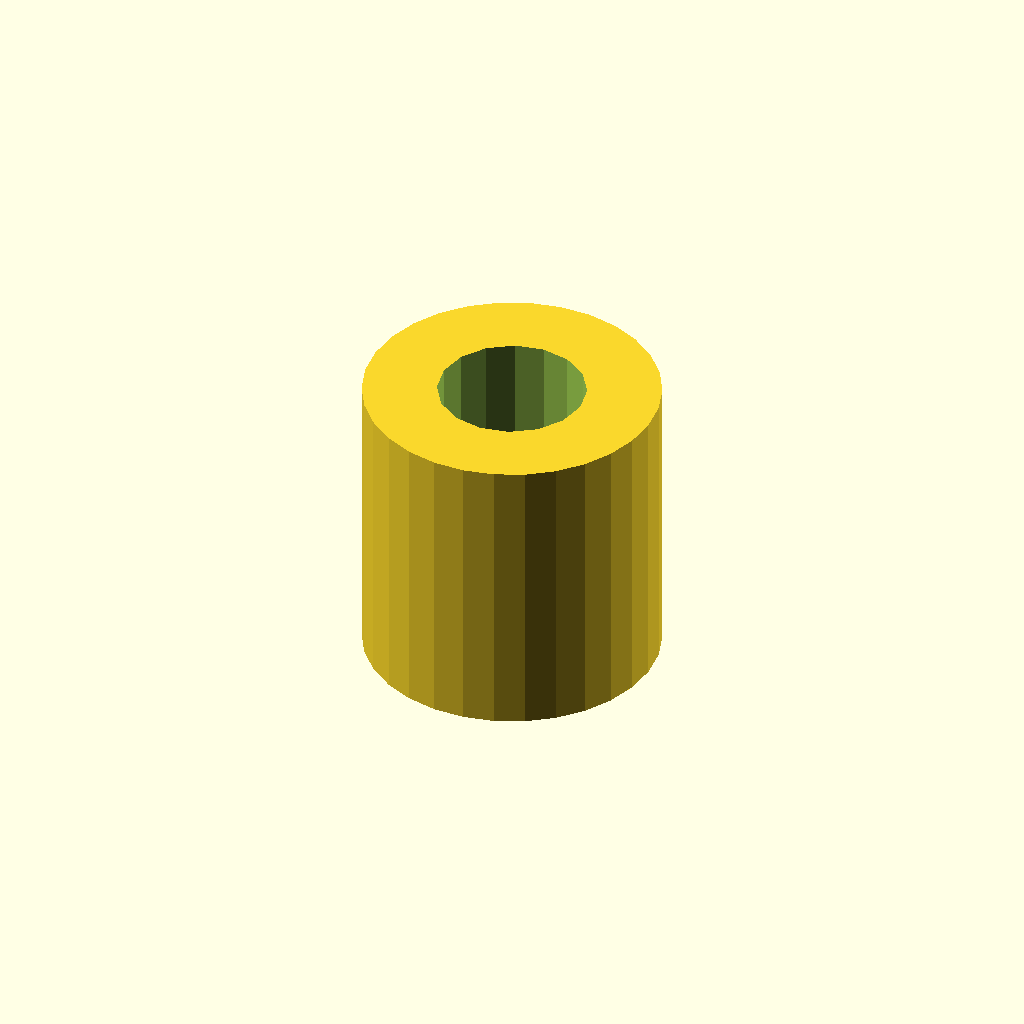
Cell 1: rendered with the file's own defaults.
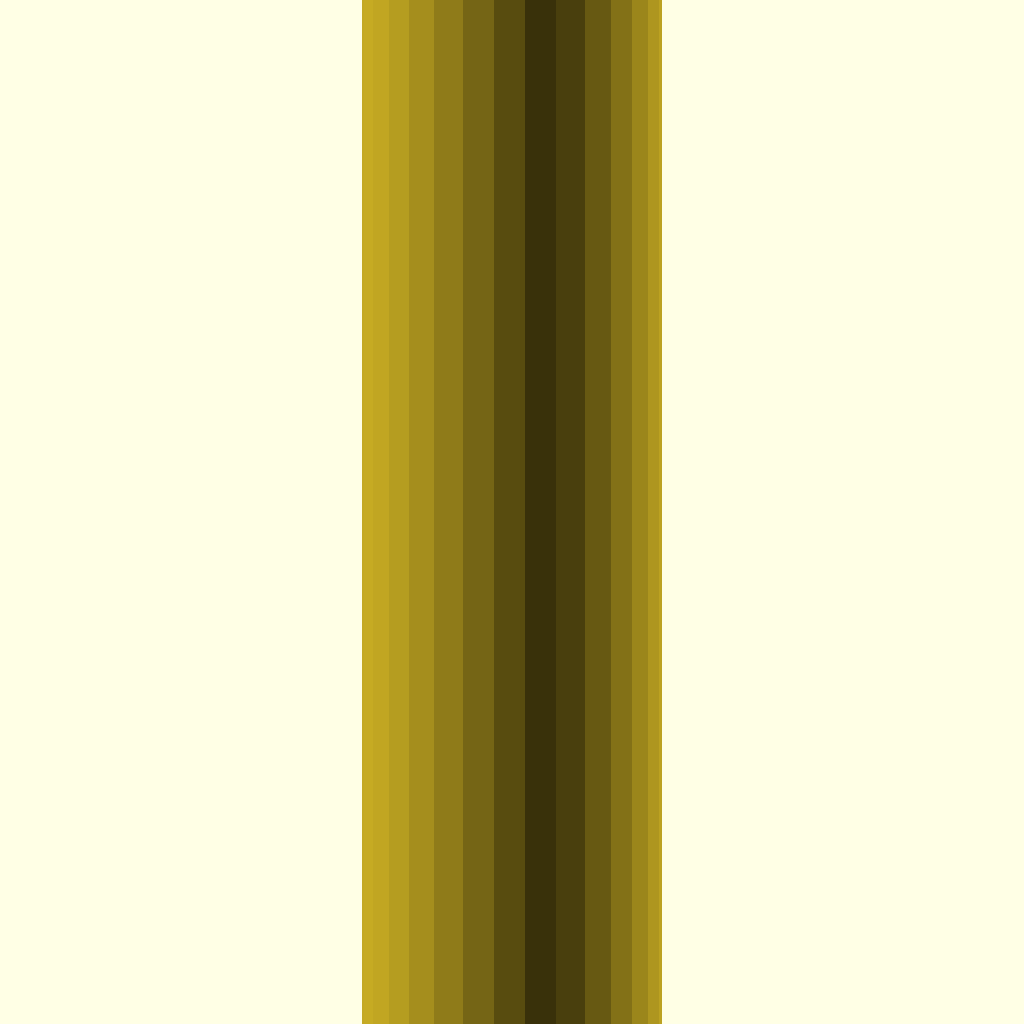
Cell 2: the same model with h_measurement = 200.
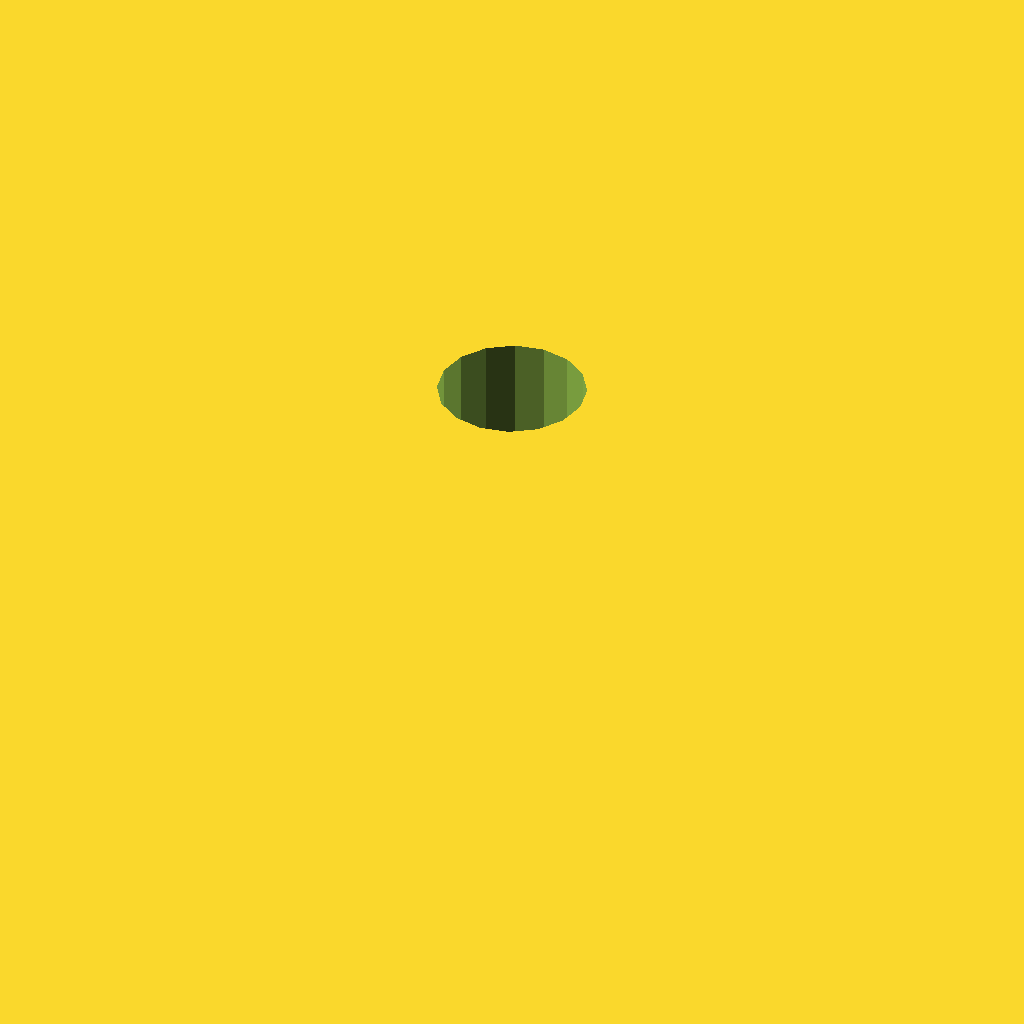
Cell 3: the same model with D1_measurement = 200.
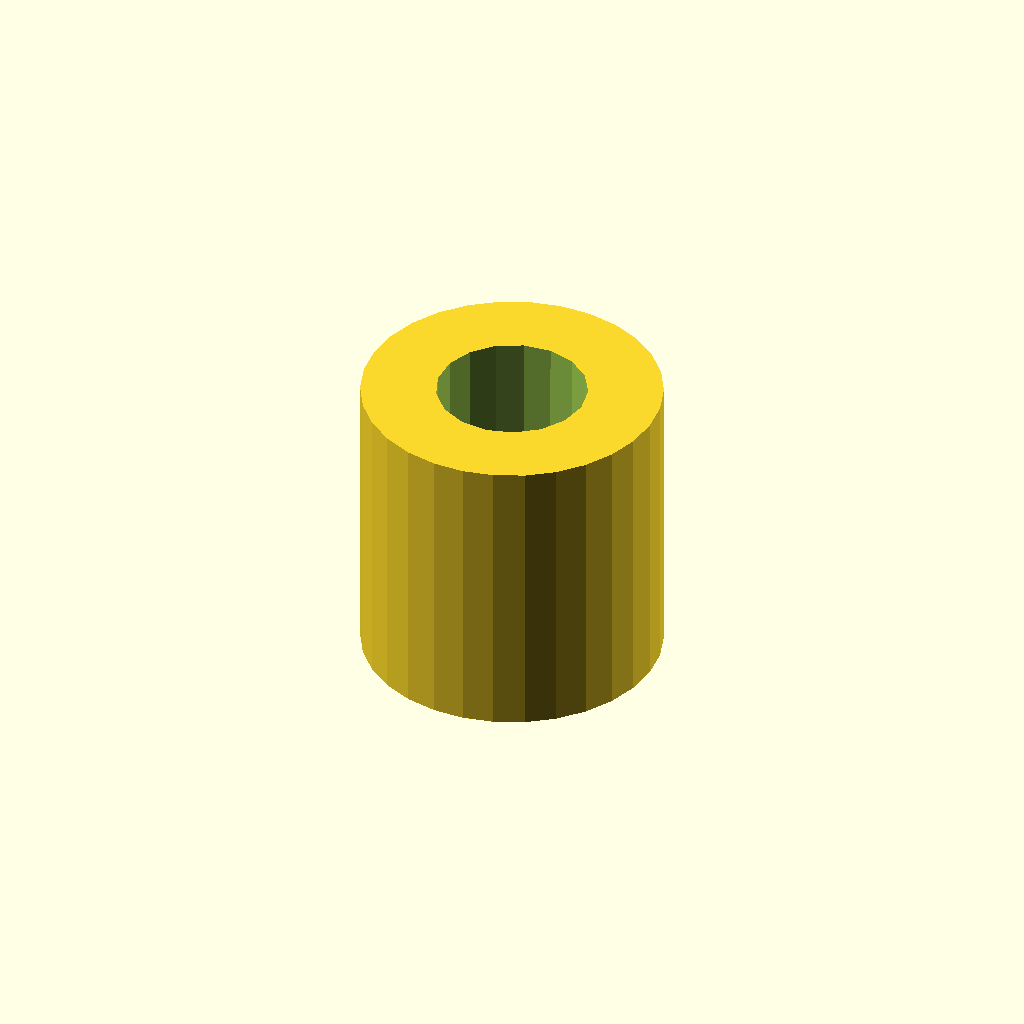
Cell 4: the same model with D1a_measurement = 0.1.
One fixed orthographic camera (rotation 55°, 0°, 25°; colour scheme Cornfield) for every cell.
OpenSCAD source file inputs/thingiverse/files/thing-45447/Customizable-Cylindrical-Spacer/Spacer.scad:
//  Plastic Spacer v1.0 by areeve20



//	Measurement of spacer thickness
h_measurement = 20;	//	[0:200]

//  Measurement addition (Fine-tune Thickness)
ha_measurement = 0;  //  [0,0.1,0.2,0.3,0.4,0.5,0.6,0.7,0.8,0.9]

//	Measurement of spacer diameter
D1_measurement = 10;	//	[2:200]

//  Measurement addition (Fine-tune Diameter1)
D1a_measurement = 0;  //  [0,0.1,0.2,0.3,0.4,0.5,0.6,0.7,0.8,0.9]

//  Measurement of spacer hole
D2_measurement = 5; //  [1:200]

//  Measurement addition (Fine-tune Diameter2)
D2a_measurement = 0;  //  [0,0.1,0.2,0.3,0.4,0.5,0.6,0.7,0.8,0.9]



//	This is the spacer we've (hopefully) customized!

difference(){
translate([0,0,0]) cylinder(h_measurement+ha_measurement, D1_measurement+D1a_measurement, D1_measurement+D1a_measurement, center=true);

translate([0,0,0]) cylinder(h_measurement*2, D2_measurement+D2a_measurement, D2_measurement+D1a_measurement, center=true);
}
Customizer parameters (derived from the source; name, type, default, range or options):
h_measurement: number, default 20, range 0 to 200
ha_measurement: number, default 0, options 0, 0.1, 0.2, 0.3, 0.4, 0.5, 0.6, 0.7, 0.8, 0.9
D1_measurement: number, default 10, range 2 to 200
D1a_measurement: number, default 0, options 0, 0.1, 0.2, 0.3, 0.4, 0.5, 0.6, 0.7, 0.8, 0.9
D2_measurement: number, default 5, range 1 to 200
D2a_measurement: number, default 0, options 0, 0.1, 0.2, 0.3, 0.4, 0.5, 0.6, 0.7, 0.8, 0.9
